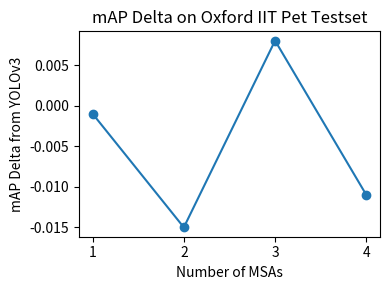

Python code for this plot: (Note: this script raises an exception after producing the figure.)
# THIS GRAPHING CODE TAKES IN CSV FILES FOR ALL THE mAP FUNCTIONS FOR EACH NETWORK:

import numpy as np
# quick and dirty graph from table of mAPs for Dog and VOC:
# MUST BE IN ORDER TO THE TITLES:
TITLES = ["YOLOv3 MSA 4", "YOLOv3 MSA 3", "YOLOv3 MSA 2", "YOLOv3 MSA 1"]
#DOG_MAPS = [0.92, 0.909, 0.928, 0.905, 0.919]
#VOC_MAPS = [0.747, 0.739, 0.726, 0.732, 0.739]
DOG_MAPS = [0.909, 0.928, 0.905, 0.919]
VOC_MAPS = [0.739, 0.726, 0.732, 0.739]
TITLES.reverse()
DOG_MAPS.reverse()
VOC_MAPS.reverse()
DOG_MAPS = np.array(DOG_MAPS)
VOC_MAPS = np.array(VOC_MAPS)
DOG_MAPS -= 0.92
VOC_MAPS -= 0.747

import matplotlib.pyplot as plt
# dog:
num_of_msas = [i+1 for i in range(len(DOG_MAPS))]
fig = plt.figure(figsize=(4,3))
plt.title("mAP Delta on Oxford IIT Pet Testset")
plt.plot(num_of_msas, DOG_MAPS, '-o')
plt.ylabel('mAP Delta from YOLOv3')
plt.xlabel('Number of MSAs')
plt.xticks(num_of_msas)
plt.tight_layout()
#plt.show()
plt.savefig('./graphs/map_delta_dog.svg')


num_of_msas = [i+1 for i in range(len(VOC_MAPS))]
fig = plt.figure(figsize=(4,3))
plt.title("mAP Delta on VOC2007 Testset")
plt.plot(num_of_msas, VOC_MAPS, '-o')
plt.ylabel('mAP Delta from YOLOv3')
plt.xlabel('Number of MSAs')
plt.xticks(num_of_msas)
plt.tight_layout()
#plt.show()
plt.savefig('./graphs/map_delta_voc.svg')